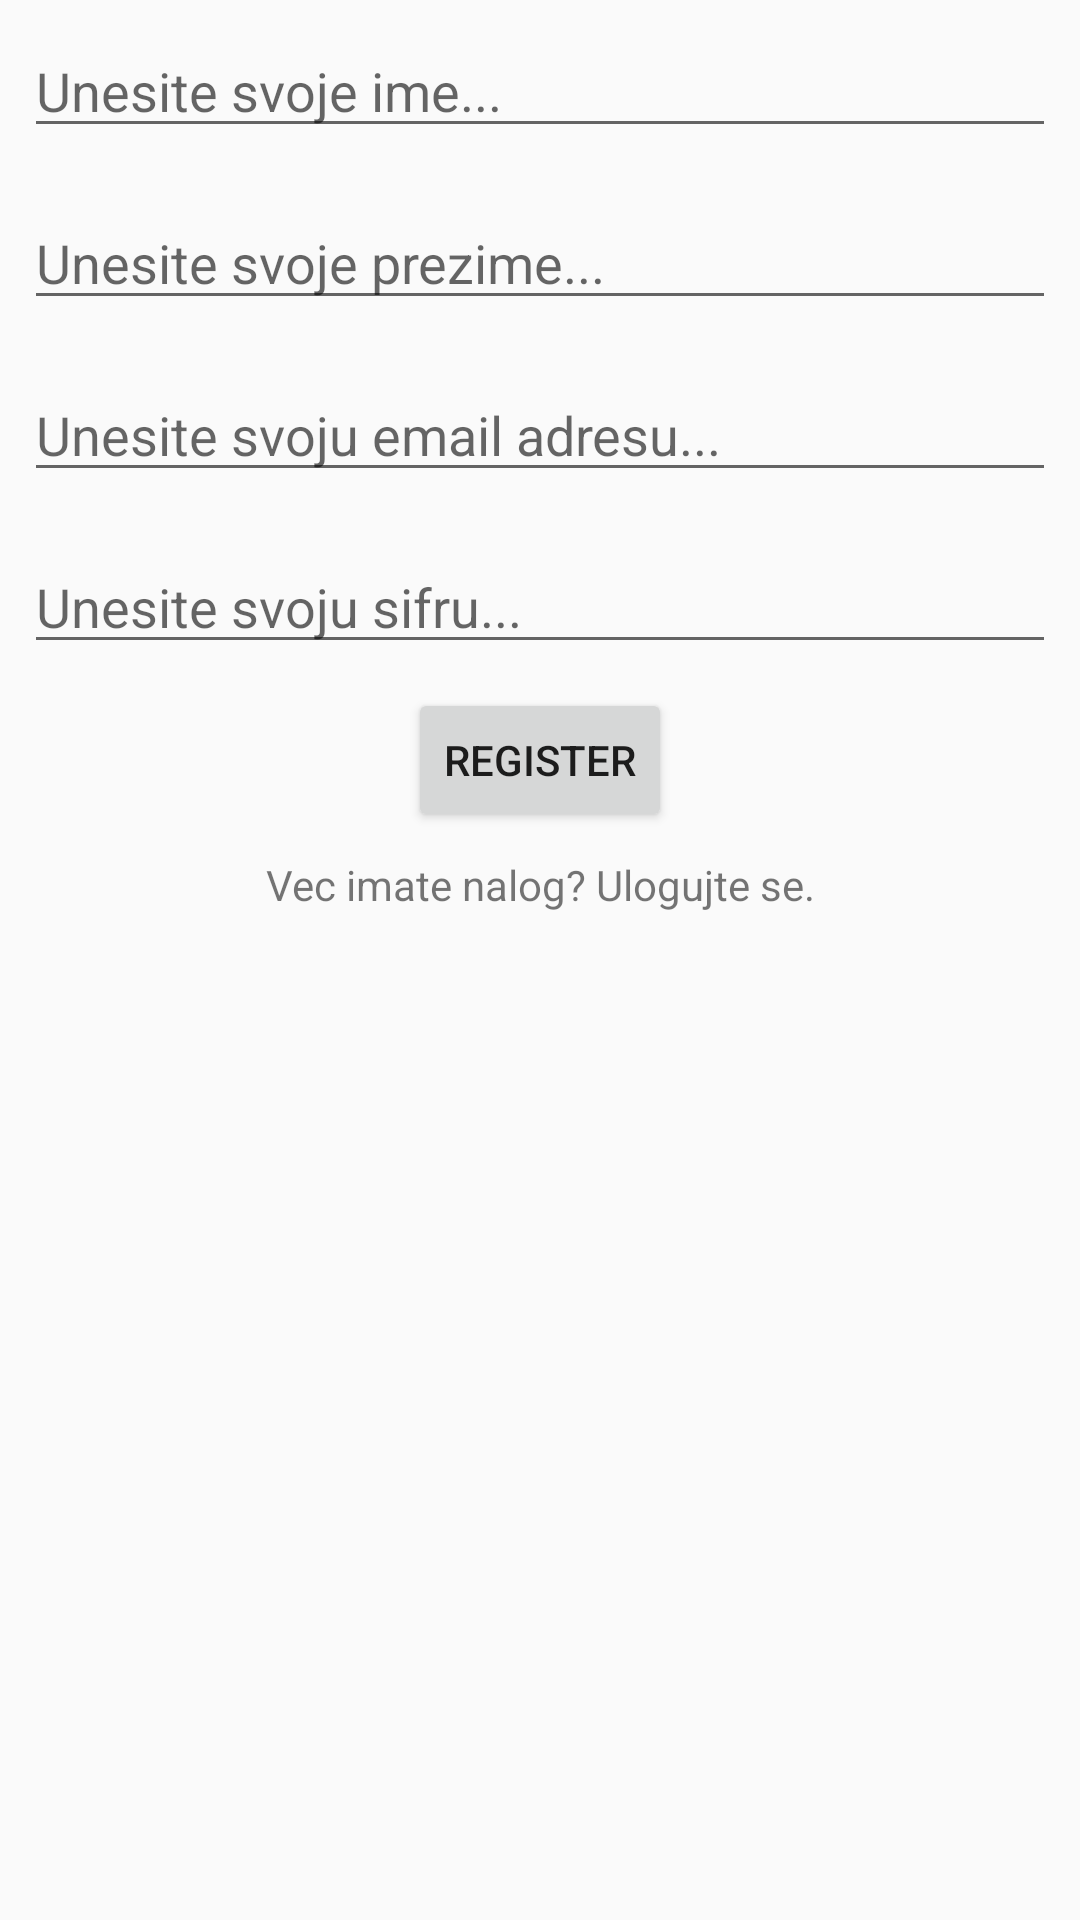

Reconstruct the res/layout file that produces this screen, plus the resources it refers to.
<!-- AndroidManifest.xml: application theme AppTheme -->
<!-- res/layout/activity_main.xml -->
<?xml version="1.0" encoding="utf-8"?>
<androidx.constraintlayout.widget.ConstraintLayout xmlns:android="http://schemas.android.com/apk/res/android"
    xmlns:app="http://schemas.android.com/apk/res-auto"
    xmlns:tools="http://schemas.android.com/tools"
    android:layout_width="match_parent"
    android:layout_height="match_parent"
    tools:context=".MainActivity">


    <LinearLayout
        android:layout_width="match_parent"
        android:layout_height="match_parent"
        android:orientation="vertical">

        <EditText
            android:layout_width="match_parent"
            android:layout_height="wrap_content"
            android:layout_margin="8dp"
            android:hint="Unesite svoje ime..."
            android:id="@+id/eName" />

        <EditText
            android:layout_width="match_parent"
            android:layout_height="wrap_content"
            android:layout_margin="8dp"
            android:hint="Unesite svoje prezime..."
            android:id="@+id/eSurname"/>

        <EditText
            android:id="@+id/eEmail"
            android:layout_width="match_parent"
            android:layout_height="wrap_content"
            android:layout_margin="8dp"
            android:hint="Unesite svoju email adresu..."
            android:inputType="textEmailAddress" />

        <EditText
            android:id="@+id/ePass"
            android:layout_width="match_parent"
            android:layout_height="wrap_content"
            android:layout_margin="8dp"
            android:hint="Unesite svoju sifru..."
            android:inputType="textPassword" />

        <Button
            android:layout_width="wrap_content"
            android:layout_height="wrap_content"
            android:text="Register"
            android:layout_gravity="center"
            android:id="@+id/btRegister"/>

        <TextView
            android:layout_width="match_parent"
            android:layout_height="wrap_content"
            android:layout_margin="8dp"
            android:text="Vec imate nalog? Ulogujte se."
            android:gravity="center"
            android:id="@+id/tvLog"/>

    </LinearLayout>



</androidx.constraintlayout.widget.ConstraintLayout>
<!-- resources referenced by this layout -->
<resources>
  <style name="AppTheme" parent="Theme.AppCompat.Light.DarkActionBar">
          
          <item name="colorPrimary">@color/colorPrimary</item>
          <item name="colorPrimaryDark">@color/colorPrimaryDark</item>
          <item name="colorAccent">@color/colorAccent</item>
          <item name="windowActionBar">false</item>
          <item name="windowNoTitle">true</item>
          <item name="android:navigationBarColor" tools:targetApi="lollipop">@color/colorPrimary</item>
      </style>
  <color name="colorPrimary">#EDB50A</color>
  <color name="colorPrimaryDark">#E5AD00</color>
  <color name="colorAccent">#FFC200</color>
</resources>
